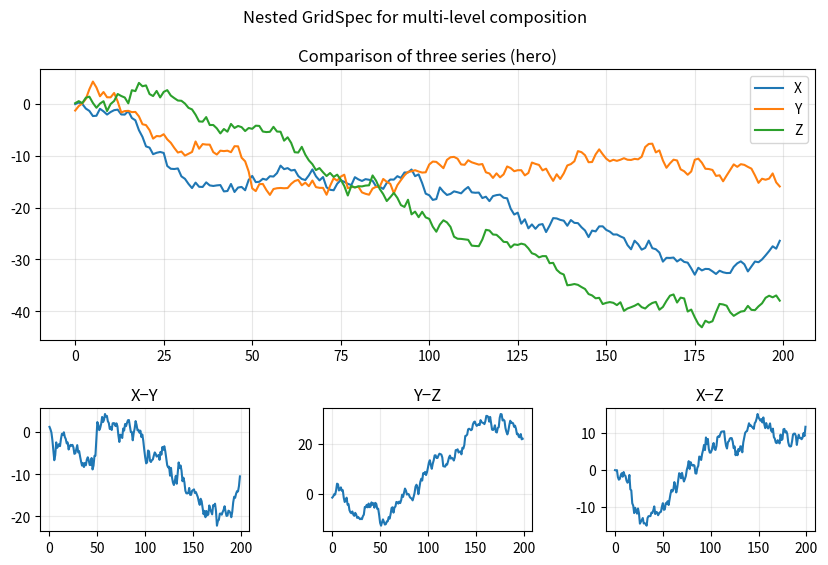

Reproduce this figure in Python.
from matplotlib.gridspec import GridSpecFromSubplotSpec
import matplotlib.gridspec as gridspec
import matplotlib.pyplot as plt
import numpy as np

rng = np.random.default_rng(7)
A = rng.normal(size=(3, 200)).cumsum(axis=1)
t = np.arange(A.shape[1])

fig = plt.figure(figsize=(10, 6), constrained_layout=False)

# Outer grid: 2 rows (top taller), 1 column
outer = gridspec.GridSpec(
    2, 1, figure=fig,
    height_ratios=[2.2, 1.0],
    hspace=0.35
)

ax_top = fig.add_subplot(outer[0])  # hero

# Inner grid in the bottom row: 1×3
inner = GridSpecFromSubplotSpec(1, 3, subplot_spec=outer[1], wspace=0.35)

ax_b1 = fig.add_subplot(inner[0, 0])
ax_b2 = fig.add_subplot(inner[0, 1])
ax_b3 = fig.add_subplot(inner[0, 2])

for i, lbl in enumerate(["X", "Y", "Z"]):
    ax_top.plot(t, A[i], label=lbl)
ax_top.set_title("Comparison of three series (hero)")
ax_top.grid(True, alpha=0.3); ax_top.legend()

ax_b1.plot(t, A[0]-A[1]); ax_b1.set_title("X−Y"); ax_b1.grid(True, alpha=0.25)
ax_b2.plot(t, A[1]-A[2]); ax_b2.set_title("Y−Z"); ax_b2.grid(True, alpha=0.25)
ax_b3.plot(t, A[0]-A[2]); ax_b3.set_title("X−Z"); ax_b3.grid(True, alpha=0.25)

fig.suptitle("Nested GridSpec for multi-level composition", y=0.98)
fig.tight_layout(rect=[0, 0, 1, 0.96])
plt.show()
